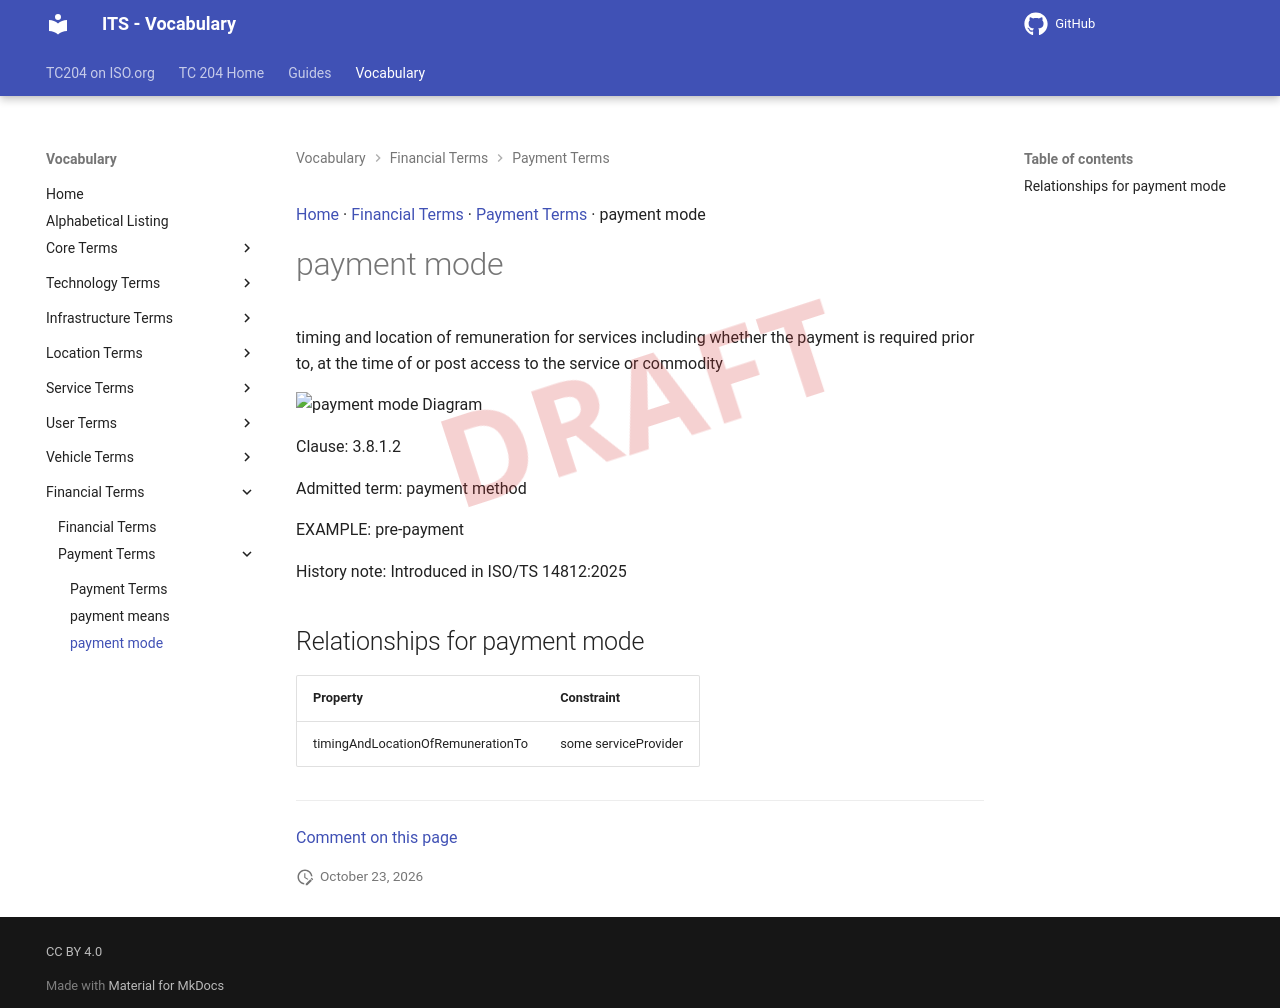

repository: ISO-TC204/iso14812 · page: v1.1.2-alpha.5/terms/payment mode/index.html · generator: mkdocs

[Home](../index.md) · [Financial Terms](groups/Financial Terms.md) · [Payment Terms](patterns/Payment Terms.md) · payment mode

# payment mode

<div class="draft4-watermark" aria-hidden="true"></div>

timing and location of remuneration for services including whether the payment is required prior to, at the time of or post access to the service or commodity

<object type="image/svg+xml" data="../../diagrams/payment mode.dot.svg">
    <img alt="payment mode Diagram" src="../../diagrams/payment mode.dot.png" /> <!-- Fallback for non-SVG browsers -->
</object>

Clause: 3.8.1.2

Admitted term: payment method

EXAMPLE: pre-payment

History note: Introduced in ISO/TS 14812:2025

## Relationships for payment mode

| Property | Constraint |
| --- | --- |
| timingAndLocationOfRemunerationTo | some serviceProvider |


---

[Comment on this page](https://github.com/ISO-TC204/iso14812/issues/new?template=page-feedback.yml&title=%5BPage+feedback%5D+payment+mode&page-title=payment+mode&page-path=terms%2Fpayment+mode.md)
